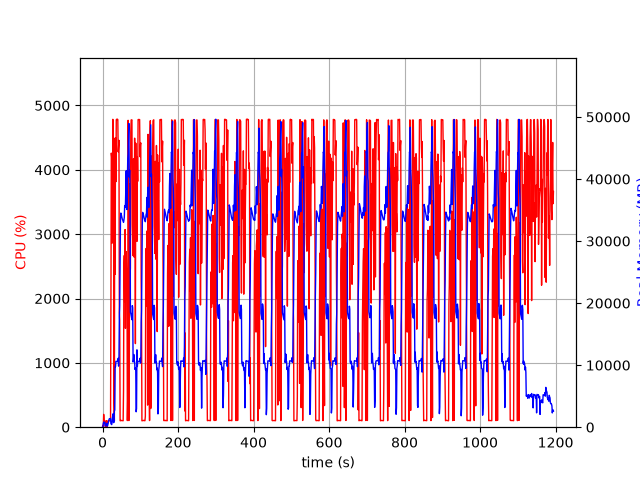

Values plotted in this chart, from the file beside it:
elapsed_time, nproc, cpu, mem_real, mem_virtual
4.649162292480469e-05, 1, 0.0, 7.68, 3185
1.006, 2, 28.8, 56.8, 168.4
2.015, 4, 10.9, 577.5, 2321
3.023, 4, 199.6, 808.5, 2591
4.03, 4, 102.3, 812, 2599
5.037, 3, 99.3, 680.1, 2159
6.044, 3, 100.2, 769.6, 2271
7.052, 3, 1.0, 247.9, 1613
8.059, 3, 1.0, 308.2, 1665
9.066, 3, 3.0, 199.8, 1594
10.07, 3, 100.3, 369.5, 1728
11.08, 5, 3.0, 620, 2570
12.09, 4, 1.0, 272.8, 1877
13.1, 1, 52.6, 187.1, 1255
14.1, 1, 99.4, 459.1, 1895
15.11, 1, 100.4, 715.1, 3175
16.12, 1, 99.2, 999.1, 3175
17.13, 1, 100.2, 1235, 5741
18.13, 1, 101.3, 1369, 5229
19.14, 1, 99.3, 1369, 5229
20.15, 1, 100.0, 1369, 5229
21.16, 1, 100.1, 1369, 5229
22.17, 1, 1880, 566.1, 9211
23.19, 1, 4259, 495.7, 9233
24.21, 1, 4199, 417.7, 9247
25.22, 1, 2860, 767.2, 9827
26.24, 1, 3257, 1663, 9827
27.26, 1, 4785, 1663, 9827
28.27, 1, 4324, 2175, 9827
29.29, 1, 4156, 737.4, 9827
30.31, 1, 393.9, 805.5, 10879
31.31, 1, 99.3, 2624, 10399
32.32, 1, 4489, 2750, 10439
33.33, 1, 2375, 9740, 21213
34.34, 1, 4496, 9740, 21213
35.35, 1, 3816, 10617, 21213
36.37, 1, 4778, 10614, 21213
37.39, 1, 4785, 10614, 21213
38.41, 1, 4780, 10614, 21213
39.43, 1, 4786, 10595, 21213
40.45, 1, 4780, 10595, 21213
41.46, 1, 4278, 11107, 21213
42.48, 1, 4362, 9847, 21213
43.49, 1, 4458, 10822, 24061
44.5, 1, 1782, 17773, 36351
45.51, 1, 1659, 19539, 56831
46.52, 1, 101.2, 26599, 56831
47.52, 1, 101.2, 33601, 56831
48.53, 1, 106.2, 34518, 56831
49.54, 1, 103.2, 34302, 56831
50.55, 1, 104.2, 34017, 56831
51.55, 1, 103.2, 33722, 56831
52.56, 1, 103.3, 33487, 56831
53.57, 1, 101.3, 33358, 56831
54.58, 1, 100.3, 33164, 56831
55.58, 1, 564.6, 33023, 56831
56.59, 1, 2499, 33367, 56831
57.62, 1, 2669, 33825, 56831
58.63, 1, 1951, 35729, 56831
59.66, 1, 3071, 35412, 56831
... 1,119 more rows
